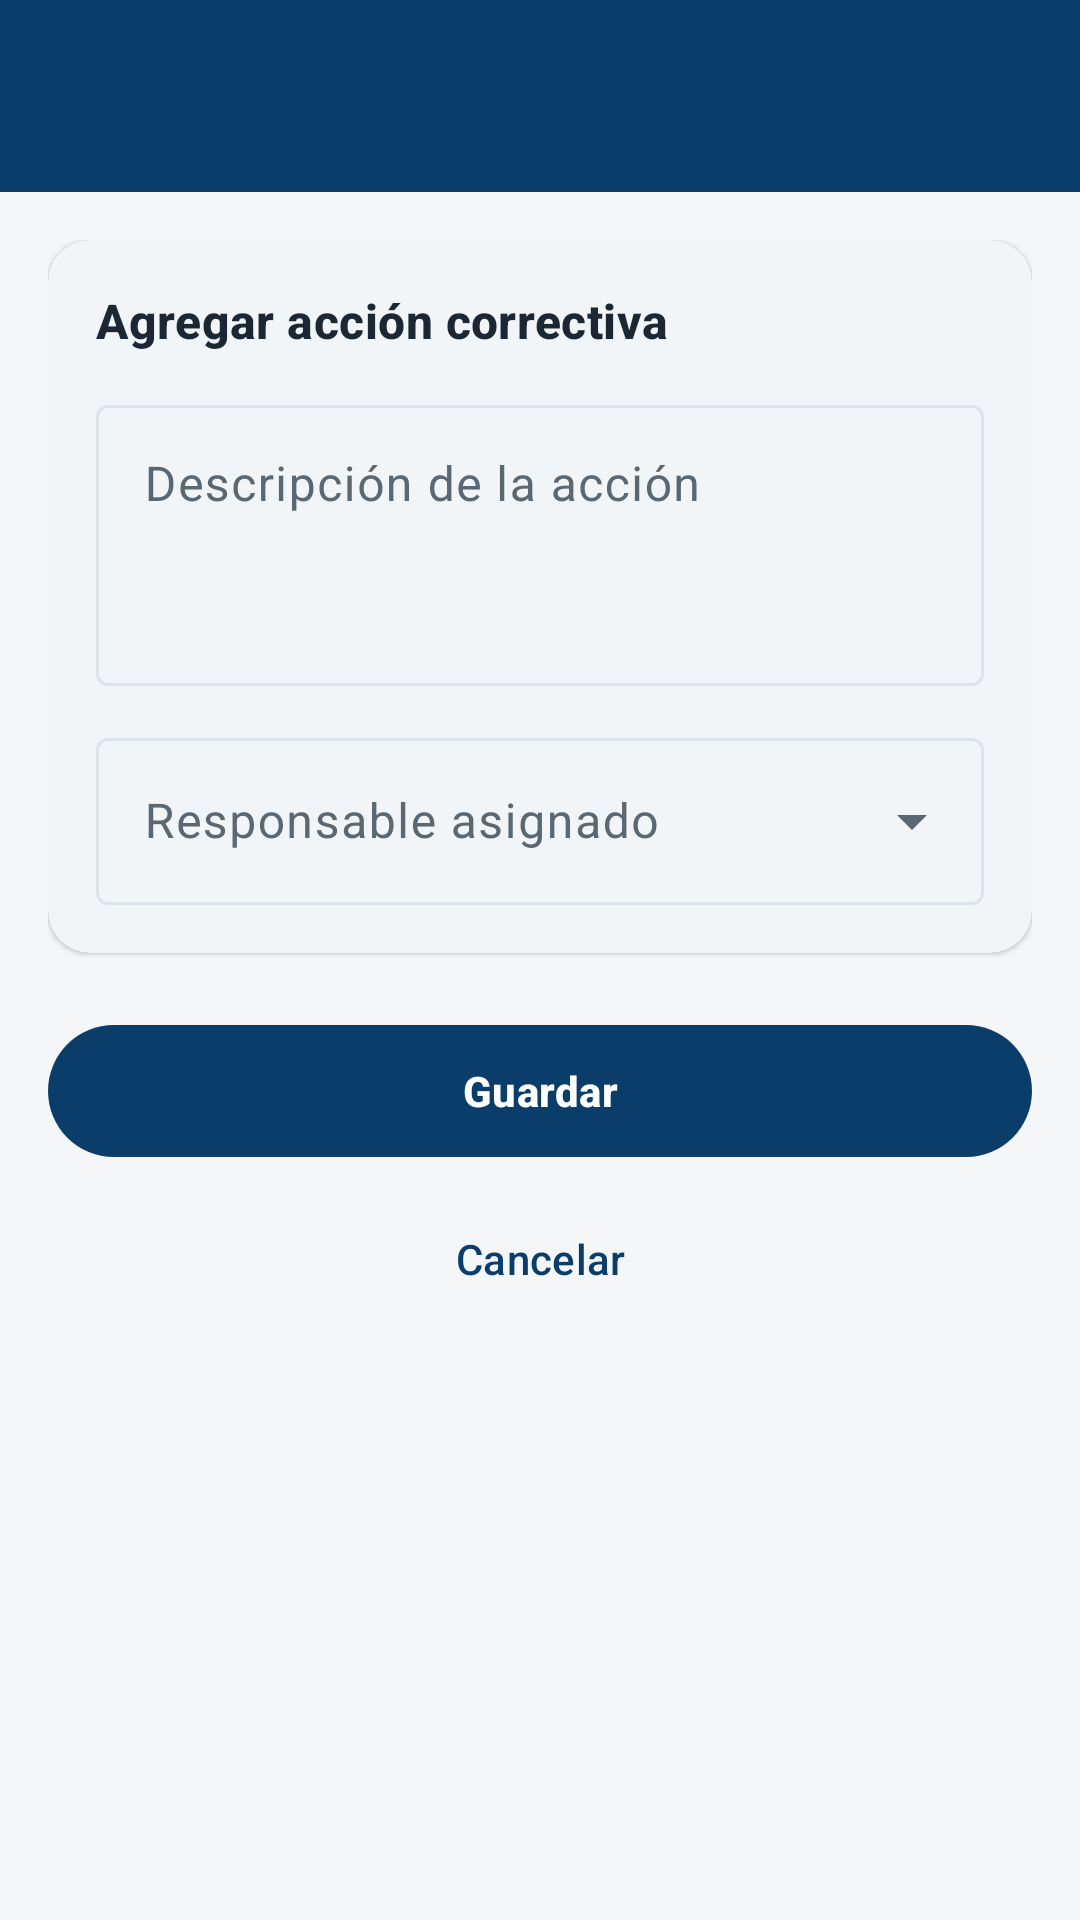

Layout XML and referenced resources for this Android screen:
<!-- AndroidManifest.xml: application theme Theme.TrabajoPracticoIng2 -->
<!-- res/layout/activity_nueva_accion.xml -->
<?xml version="1.0" encoding="utf-8"?>
<LinearLayout xmlns:android="http://schemas.android.com/apk/res/android"
    xmlns:app="http://schemas.android.com/apk/res-auto"
    android:layout_width="match_parent"
    android:layout_height="match_parent"
    android:background="@color/fondo"
    android:orientation="vertical">

    <include layout="@layout/view_barra" />

    <ScrollView
        android:layout_width="match_parent"
        android:layout_height="match_parent"
        android:fillViewport="true">

        <LinearLayout
            android:layout_width="match_parent"
            android:layout_height="wrap_content"
            android:orientation="vertical"
            android:padding="16dp">

            <com.google.android.material.card.MaterialCardView
                style="@style/Tarjeta"
                android:layout_width="match_parent"
                android:layout_height="wrap_content"
                app:contentPadding="16dp">

                <LinearLayout
                    android:layout_width="match_parent"
                    android:layout_height="wrap_content"
                    android:orientation="vertical">

                    <TextView
                        android:layout_width="match_parent"
                        android:layout_height="wrap_content"
                        android:text="@string/incidente_nueva_accion"
                        style="@style/Texto.Seccion" />

                <com.google.android.material.textfield.TextInputLayout
                    android:id="@+id/campoDescripcionAccion"
                    style="@style/Widget.Material3.TextInputLayout.OutlinedBox"
                    android:layout_width="match_parent"
                    android:layout_height="wrap_content"
                    android:layout_marginTop="12dp"
                    android:hint="@string/accion_descripcion">

                    <com.google.android.material.textfield.TextInputEditText
                        android:id="@+id/entradaDescripcionAccion"
                        android:layout_width="match_parent"
                        android:layout_height="wrap_content"
                        android:inputType="textMultiLine"
                        android:gravity="top|start"
                        android:minLines="3" />

                </com.google.android.material.textfield.TextInputLayout>

                <com.google.android.material.textfield.TextInputLayout
                    android:id="@+id/campoResponsableAccion"
                    style="@style/Widget.Material3.TextInputLayout.OutlinedBox.ExposedDropdownMenu"
                    android:layout_width="match_parent"
                    android:layout_height="wrap_content"
                    android:layout_marginTop="12dp"
                    android:hint="@string/form_responsable">

                    <com.google.android.material.textfield.MaterialAutoCompleteTextView
                        android:id="@+id/entradaResponsableAccion"
                        android:layout_width="match_parent"
                        android:layout_height="wrap_content"
                        android:inputType="none" />

                </com.google.android.material.textfield.TextInputLayout>

                </LinearLayout>

            </com.google.android.material.card.MaterialCardView>

            <com.google.android.material.button.MaterialButton
                android:id="@+id/botonGuardarAccion"
                android:layout_width="match_parent"
                android:layout_height="52dp"
                android:layout_marginTop="20dp"
                android:text="@string/form_guardar"
                android:textStyle="bold" />

            <com.google.android.material.button.MaterialButton
                android:id="@+id/botonCancelarAccion"
                style="@style/Widget.Material3.Button.TextButton"
                android:layout_width="match_parent"
                android:layout_height="wrap_content"
                android:layout_marginTop="6dp"
                android:text="@string/form_cancelar" />

        </LinearLayout>

    </ScrollView>

</LinearLayout>
<!-- res/layout/view_barra.xml (included above) -->
<?xml version="1.0" encoding="utf-8"?>
<com.google.android.material.appbar.AppBarLayout xmlns:android="http://schemas.android.com/apk/res/android"
    xmlns:app="http://schemas.android.com/apk/res-auto"
    android:layout_width="match_parent"
    android:layout_height="wrap_content"
    android:fitsSystemWindows="true"
    app:elevation="0dp"
    app:liftOnScroll="false">

    <com.google.android.material.appbar.MaterialToolbar
        android:id="@+id/barraSuperior"
        android:layout_width="match_parent"
        android:layout_height="?attr/actionBarSize"
        android:background="@color/azul_primario"
        app:navigationIcon="@drawable/ic_flecha_atras"
        app:navigationIconTint="@color/white"
        app:subtitleTextColor="#CFE1F1"
        app:titleTextColor="@color/white" />

</com.google.android.material.appbar.AppBarLayout>
<!-- resources referenced by this layout -->
<resources>
  <color name="azul_primario">#0B3D6B</color>
  <color name="fondo">#F4F6F8</color>
  <color name="white">#FFFFFFFF</color>
  <string name="accion_descripcion">Descripción de la acción</string>
  <string name="form_cancelar">Cancelar</string>
  <string name="form_guardar">Guardar</string>
  <string name="form_responsable">Responsable asignado</string>
  <string name="incidente_nueva_accion">Agregar acción correctiva</string>
  <style name="Tarjeta" parent="Widget.Material3.CardView.Elevated">
          <item name="cardCornerRadius">14dp</item>
          <item name="cardElevation">1dp</item>
          <item name="cardBackgroundColor">@color/superficie</item>
          <item name="contentPadding">16dp</item>
      </style>
  <style name="Texto.Seccion" parent="TextAppearance.Material3.TitleMedium">
          <item name="android:textColor">@color/texto_primario</item>
          <item name="android:textStyle">bold</item>
      </style>
  <style name="Theme.TrabajoPracticoIng2" parent="Base.Theme.TrabajoPracticoIng2" />
  <color name="superficie">#FFFFFFFF</color>
  <color name="texto_primario">#1B2733</color>
  <style name="Base.Theme.TrabajoPracticoIng2" parent="Theme.Material3.DayNight.NoActionBar">
          <item name="colorPrimary">@color/azul_primario</item>
          <item name="colorOnPrimary">@color/white</item>
          <item name="colorPrimaryContainer">@color/azul_suave</item>
          <item name="colorOnPrimaryContainer">@color/azul_primario</item>
          <item name="colorSecondary">@color/azul_primario</item>
          <item name="colorOnSecondary">@color/white</item>
          <item name="colorError">@color/estado_critico</item>
          <item name="colorSurface">@color/superficie</item>
          <item name="colorOnSurface">@color/texto_primario</item>
          <item name="colorSurfaceVariant">@color/superficie_variante</item>
          <item name="colorOnSurfaceVariant">@color/texto_secundario</item>
          <item name="colorOutline">@color/borde</item>
          <item name="android:colorBackground">@color/fondo</item>
          <item name="android:statusBarColor">@color/azul_primario_oscuro</item>
      </style>
  <color name="azul_suave">#E8F0F7</color>
  <color name="estado_critico">#C62828</color>
  <color name="superficie_variante">#EEF2F5</color>
  <color name="texto_secundario">#5A6874</color>
  <color name="borde">#DDE3E8</color>
  <color name="azul_primario_oscuro">#072A4A</color>
</resources>
